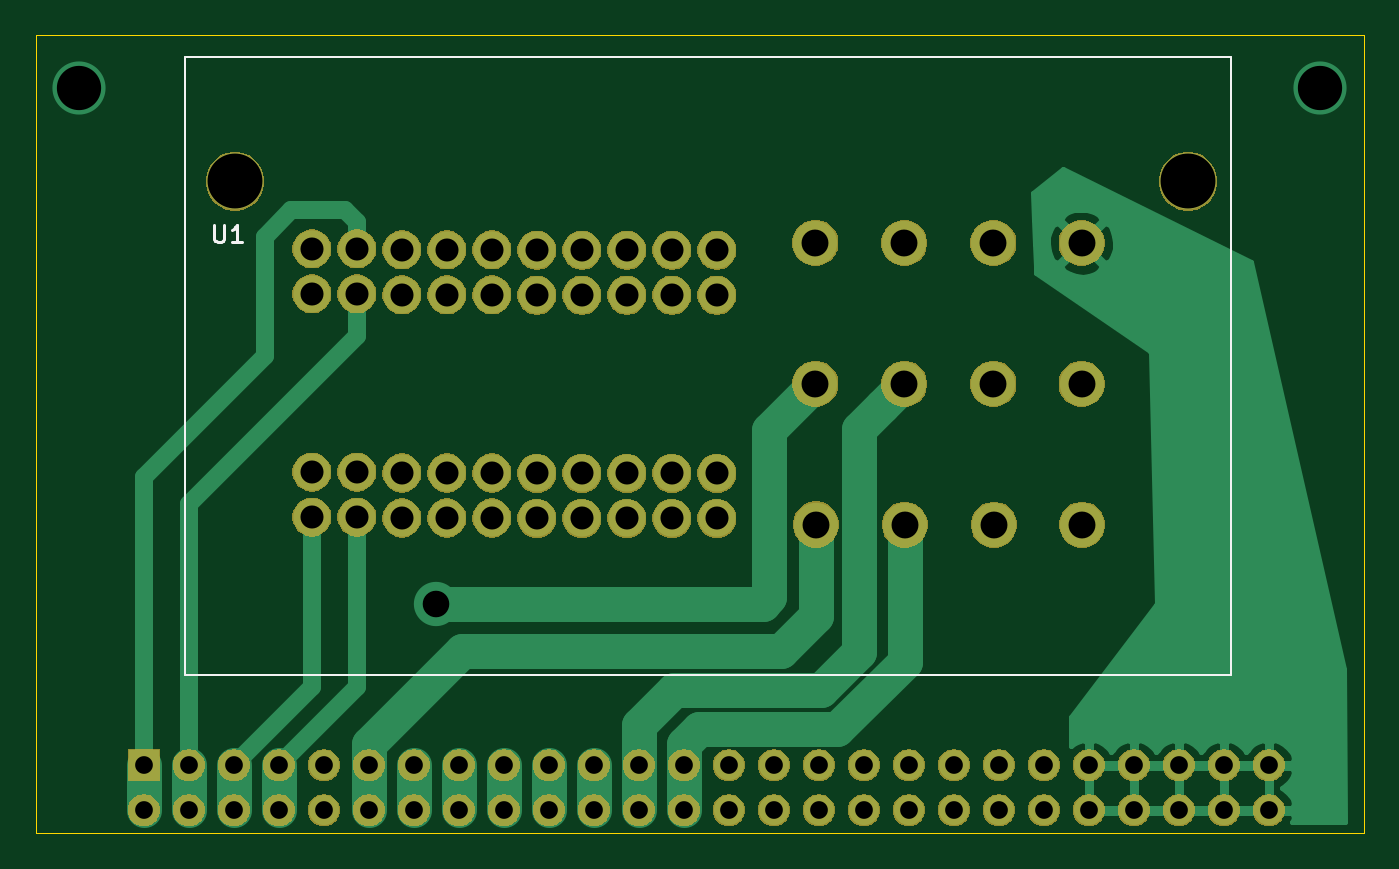
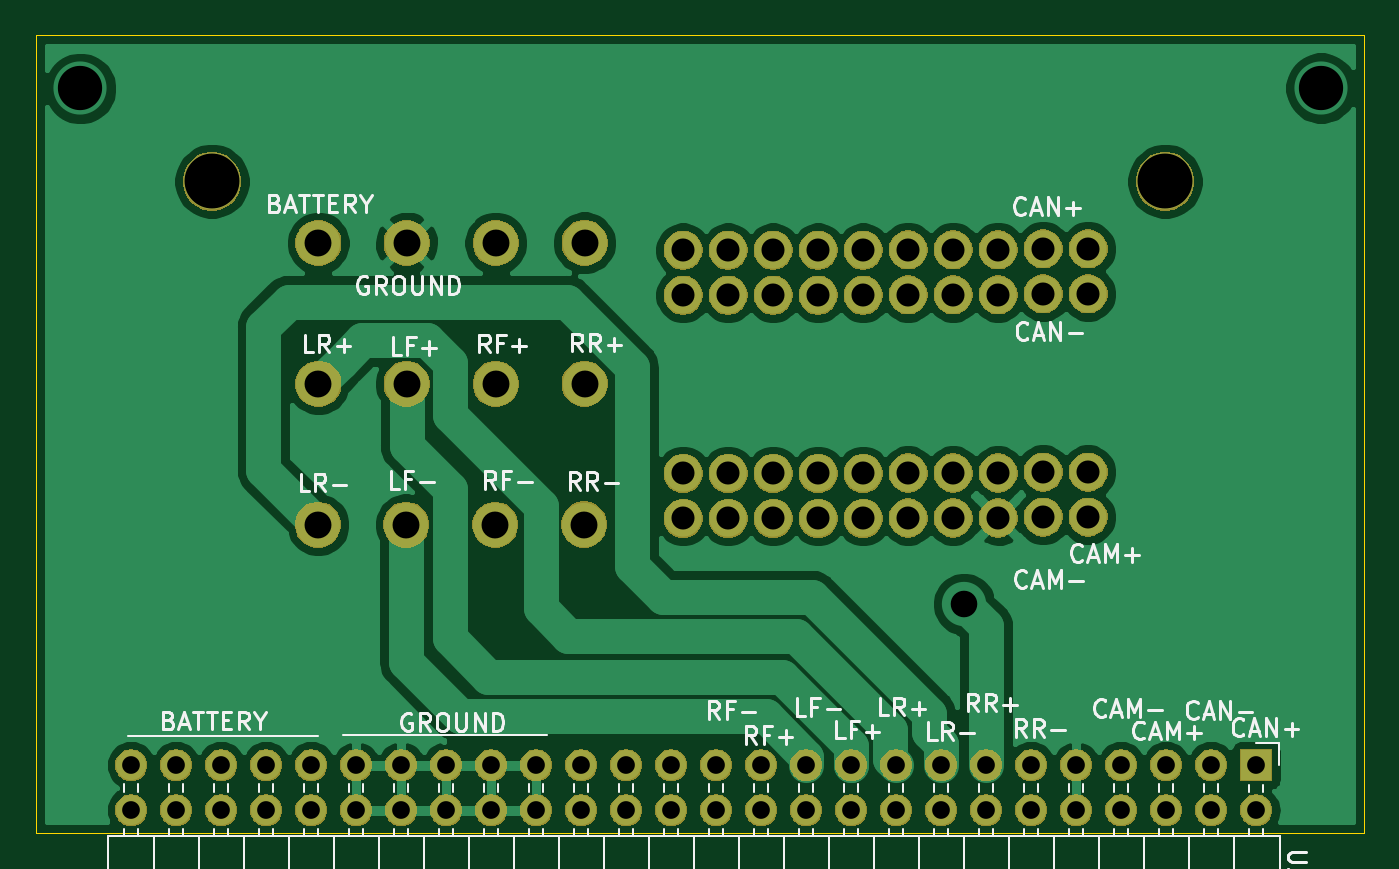
Circuit board: 11 layer files. Board 75.0 x 45.1 mm.
- bottom_copper: Adapter-TE-52-B_Cu.gbr (65729 bytes)
- bottom_mask: Adapter-TE-52-B_Mask.gbr (125887 bytes)
- paste: Adapter-TE-52-B_Paste.gbr (537 bytes)
- bottom_silk: Adapter-TE-52-B_SilkS.gbr (33300 bytes)
- outline: Adapter-TE-52-Edge_Cuts.gbr (728 bytes)
- top_copper: Adapter-TE-52-F_Cu.gbr (17643 bytes)
- top_mask: Adapter-TE-52-F_Mask.gbr (125887 bytes)
- paste: Adapter-TE-52-F_Paste.gbr (537 bytes)
- top_silk: Adapter-TE-52-F_SilkS.gbr (1215 bytes)
- drill: Adapter-TE-52-NPTH.drl (325 bytes)
- drill: Adapter-TE-52-PTH.drl (2023 bytes)

=== bottom_copper: Adapter-TE-52-B_Cu.gbr (65729 bytes, source omitted) ===
=== bottom_mask: Adapter-TE-52-B_Mask.gbr (125887 bytes, source omitted) ===
=== paste: Adapter-TE-52-B_Paste.gbr ===
G04 #@! TF.GenerationSoftware,KiCad,Pcbnew,5.1.2-f72e74a~84~ubuntu19.04.1*
G04 #@! TF.CreationDate,2019-05-07T16:21:10-05:00*
G04 #@! TF.ProjectId,Adapter-TE-52,41646170-7465-4722-9d54-452d35322e6b,rev?*
G04 #@! TF.SameCoordinates,Original*
G04 #@! TF.FileFunction,Paste,Bot*
G04 #@! TF.FilePolarity,Positive*
%FSLAX46Y46*%
G04 Gerber Fmt 4.6, Leading zero omitted, Abs format (unit mm)*
G04 Created by KiCad (PCBNEW 5.1.2-f72e74a~84~ubuntu19.04.1) date 2019-05-07 16:21:10*
%MOMM*%
%LPD*%
G04 APERTURE LIST*
G04 APERTURE END LIST*
M02*

=== bottom_silk: Adapter-TE-52-B_SilkS.gbr (33300 bytes, source omitted) ===
=== outline: Adapter-TE-52-Edge_Cuts.gbr ===
G04 #@! TF.GenerationSoftware,KiCad,Pcbnew,5.1.2-f72e74a~84~ubuntu19.04.1*
G04 #@! TF.CreationDate,2019-05-07T16:21:10-05:00*
G04 #@! TF.ProjectId,Adapter-TE-52,41646170-7465-4722-9d54-452d35322e6b,rev?*
G04 #@! TF.SameCoordinates,Original*
G04 #@! TF.FileFunction,Profile,NP*
%FSLAX46Y46*%
G04 Gerber Fmt 4.6, Leading zero omitted, Abs format (unit mm)*
G04 Created by KiCad (PCBNEW 5.1.2-f72e74a~84~ubuntu19.04.1) date 2019-05-07 16:21:10*
%MOMM*%
%LPD*%
G04 APERTURE LIST*
%ADD10C,0.050000*%
G04 APERTURE END LIST*
D10*
X172720000Y-74295000D02*
X172720000Y-119380000D01*
X97713800Y-74295000D02*
X172720000Y-74295000D01*
X97713800Y-119380000D02*
X97713800Y-74295000D01*
X172720000Y-119380000D02*
X97713800Y-119380000D01*
M02*

=== top_copper: Adapter-TE-52-F_Cu.gbr (17643 bytes, source omitted) ===
=== top_mask: Adapter-TE-52-F_Mask.gbr (125887 bytes, source omitted) ===
=== paste: Adapter-TE-52-F_Paste.gbr ===
G04 #@! TF.GenerationSoftware,KiCad,Pcbnew,5.1.2-f72e74a~84~ubuntu19.04.1*
G04 #@! TF.CreationDate,2019-05-07T16:21:10-05:00*
G04 #@! TF.ProjectId,Adapter-TE-52,41646170-7465-4722-9d54-452d35322e6b,rev?*
G04 #@! TF.SameCoordinates,Original*
G04 #@! TF.FileFunction,Paste,Top*
G04 #@! TF.FilePolarity,Positive*
%FSLAX46Y46*%
G04 Gerber Fmt 4.6, Leading zero omitted, Abs format (unit mm)*
G04 Created by KiCad (PCBNEW 5.1.2-f72e74a~84~ubuntu19.04.1) date 2019-05-07 16:21:10*
%MOMM*%
%LPD*%
G04 APERTURE LIST*
G04 APERTURE END LIST*
M02*

=== top_silk: Adapter-TE-52-F_SilkS.gbr ===
G04 #@! TF.GenerationSoftware,KiCad,Pcbnew,5.1.2-f72e74a~84~ubuntu19.04.1*
G04 #@! TF.CreationDate,2019-05-07T16:21:10-05:00*
G04 #@! TF.ProjectId,Adapter-TE-52,41646170-7465-4722-9d54-452d35322e6b,rev?*
G04 #@! TF.SameCoordinates,Original*
G04 #@! TF.FileFunction,Legend,Top*
G04 #@! TF.FilePolarity,Positive*
%FSLAX46Y46*%
G04 Gerber Fmt 4.6, Leading zero omitted, Abs format (unit mm)*
G04 Created by KiCad (PCBNEW 5.1.2-f72e74a~84~ubuntu19.04.1) date 2019-05-07 16:21:10*
%MOMM*%
%LPD*%
G04 APERTURE LIST*
%ADD10C,0.120000*%
%ADD11C,0.150000*%
G04 APERTURE END LIST*
D10*
X106159300Y-110426500D02*
X106159300Y-75539600D01*
X165163500Y-110426500D02*
X106159300Y-110426500D01*
X165163500Y-75539600D02*
X165163500Y-110426500D01*
X106159300Y-75539600D02*
X165163500Y-75539600D01*
D11*
X107797695Y-85012280D02*
X107797695Y-85821804D01*
X107845314Y-85917042D01*
X107892933Y-85964661D01*
X107988171Y-86012280D01*
X108178647Y-86012280D01*
X108273885Y-85964661D01*
X108321504Y-85917042D01*
X108369123Y-85821804D01*
X108369123Y-85012280D01*
X109369123Y-86012280D02*
X108797695Y-86012280D01*
X109083409Y-86012280D02*
X109083409Y-85012280D01*
X108988171Y-85155138D01*
X108892933Y-85250376D01*
X108797695Y-85297995D01*
M02*

=== drill: Adapter-TE-52-NPTH.drl ===
M48
; DRILL file {KiCad 5.1.2-f72e74a~84~ubuntu19.04.1} date Tue 07 May 2019 04:21:13 PM CDT
; FORMAT={-:-/ absolute / inch / decimal}
; #@! TF.CreationDate,2019-05-07T16:21:13-05:00
; #@! TF.GenerationSoftware,Kicad,Pcbnew,5.1.2-f72e74a~84~ubuntu19.04.1
; #@! TF.FileFunction,NonPlated,1,2,NPTH
FMAT,2
INCH
%
G90
G05
T0
M30

=== drill: Adapter-TE-52-PTH.drl ===
M48
; DRILL file {KiCad 5.1.2-f72e74a~84~ubuntu19.04.1} date Tue 07 May 2019 04:21:13 PM CDT
; FORMAT={-:-/ absolute / inch / decimal}
; #@! TF.CreationDate,2019-05-07T16:21:13-05:00
; #@! TF.GenerationSoftware,Kicad,Pcbnew,5.1.2-f72e74a~84~ubuntu19.04.1
; #@! TF.FileFunction,Plated,1,2,PTH
FMAT,2
INCH
T1C0.0394
T2C0.0512
T3C0.0591
T4C0.0598
T5C0.0984
T6C0.1220
%
G90
G05
T1
X4.0875Y-4.5485
X4.0875Y-4.6485
X4.1875Y-4.5485
X4.1875Y-4.6485
X4.2875Y-4.5485
X4.2875Y-4.6485
X4.3875Y-4.5485
X4.3875Y-4.6485
X4.4875Y-4.5485
X4.4875Y-4.6485
X4.5875Y-4.5485
X4.5875Y-4.6485
X4.6875Y-4.5485
X4.6875Y-4.6485
X4.7875Y-4.5485
X4.7875Y-4.6485
X4.8875Y-4.5485
X4.8875Y-4.6485
X4.9875Y-4.5485
X4.9875Y-4.6485
X5.0875Y-4.5485
X5.0875Y-4.6485
X5.1875Y-4.5485
X5.1875Y-4.6485
X5.2875Y-4.5485
X5.2875Y-4.6485
X5.3875Y-4.5485
X5.3875Y-4.6485
X5.4875Y-4.5485
X5.4875Y-4.6485
X5.5875Y-4.5485
X5.5875Y-4.6485
X5.6875Y-4.5485
X5.6875Y-4.6485
X5.7875Y-4.5485
X5.7875Y-4.6485
X5.8875Y-4.5485
X5.8875Y-4.6485
X5.9875Y-4.5485
X5.9875Y-4.6485
X6.0875Y-4.5485
X6.0875Y-4.6485
X6.1875Y-4.5485
X6.1875Y-4.6485
X6.2875Y-4.5485
X6.2875Y-4.6485
X6.3875Y-4.5485
X6.3875Y-4.6485
X6.4875Y-4.5485
X6.4875Y-4.6485
X6.5875Y-4.5485
X6.5875Y-4.6485
T2
X4.461Y-3.401
X4.461Y-3.501
X4.461Y-3.897
X4.461Y-3.997
X4.561Y-3.401
X4.561Y-3.501
X4.561Y-3.897
X4.561Y-3.997
X4.661Y-3.403
X4.661Y-3.503
X4.661Y-3.899
X4.661Y-3.999
X4.761Y-3.403
X4.761Y-3.503
X4.761Y-3.899
X4.761Y-3.999
X4.861Y-3.403
X4.861Y-3.503
X4.861Y-3.899
X4.861Y-3.999
X4.961Y-3.404
X4.961Y-3.504
X4.961Y-3.9
X4.961Y-4.0
X5.061Y-3.404
X5.061Y-3.504
X5.061Y-3.9
X5.061Y-4.0
X5.161Y-3.404
X5.161Y-3.504
X5.161Y-3.9
X5.161Y-4.0
X5.261Y-3.404
X5.261Y-3.504
X5.261Y-3.9
X5.261Y-4.0
X5.361Y-3.404
X5.361Y-3.504
X5.361Y-3.9
X5.361Y-4.0
T3
X4.7365Y-4.1905
T4
X5.58Y-3.3875
X5.58Y-3.7005
X5.581Y-4.0135
X5.7775Y-3.388
X5.7775Y-3.701
X5.7785Y-4.014
X5.9755Y-3.388
X5.9755Y-3.701
X5.9765Y-4.014
X6.1715Y-3.388
X6.1715Y-3.701
X6.1725Y-4.014
T5
X3.943Y-3.0435
X6.7005Y-3.0445
T6
X4.29Y-3.251
X6.408Y-3.251
T0
M30

